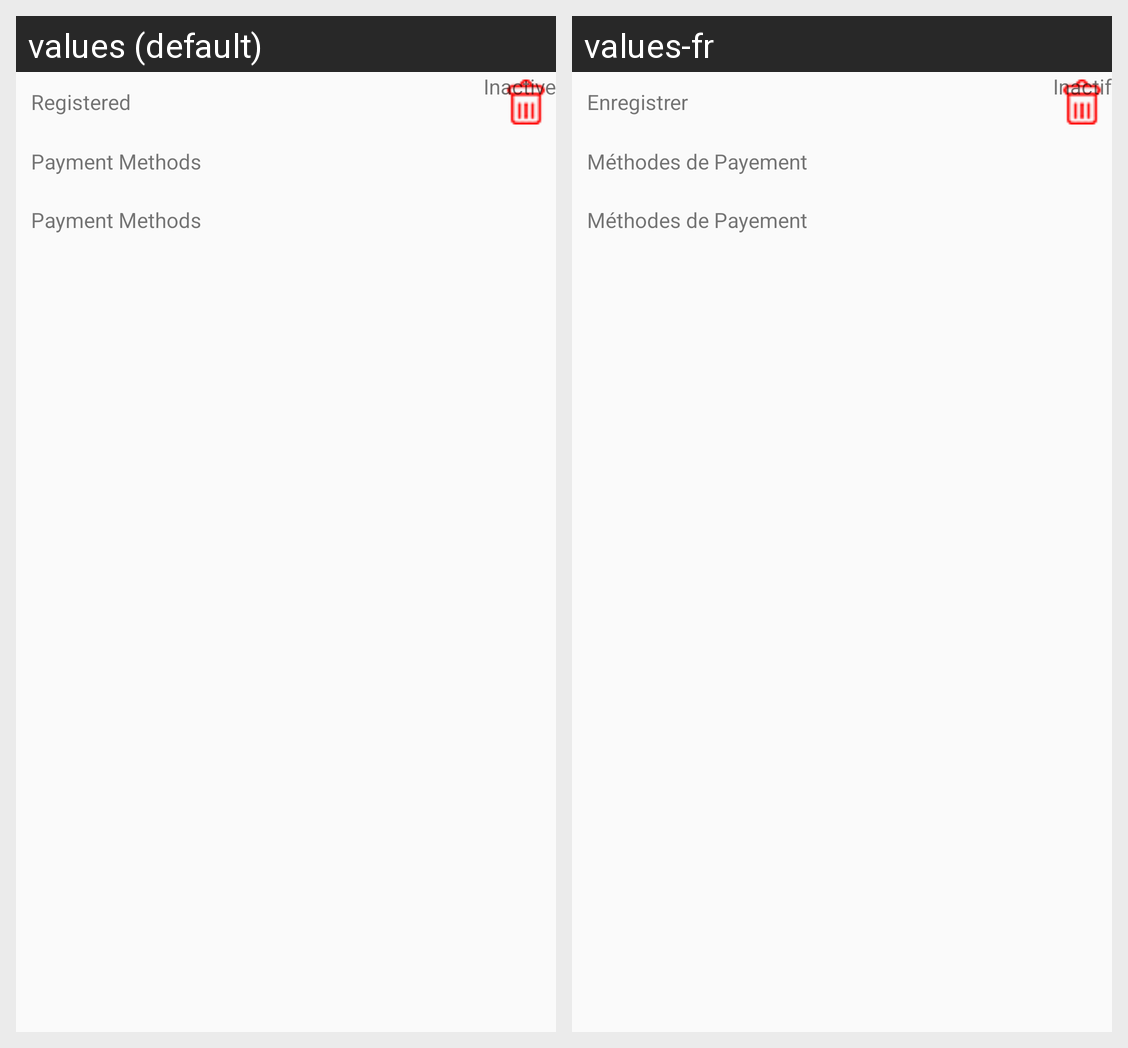

Strings drawn on this Android screen and how each of the app's shown locales translates them:
Android screen res/layout/single_paymentmethoditem.xml rendered under 2 locales, left to right: values (default), values-fr. Device: Nexus 5 (rendered at 1080×1920; each locale shown at half size, 540×960, under a caption strip naming it); theme AppTheme.
Strings drawn on this screen, with the default value and each locale's value (text and hints the layout hard-codes, and strings that could not be matched under every locale, appear in the picture but are not listed):

registered
  values: Registered
  values-fr: Enregistrer

inactive
  values: Inactive
  values-fr: Inactif

paymentmethods
  values: Payment Methods
  values-fr: Méthodes de Payement
